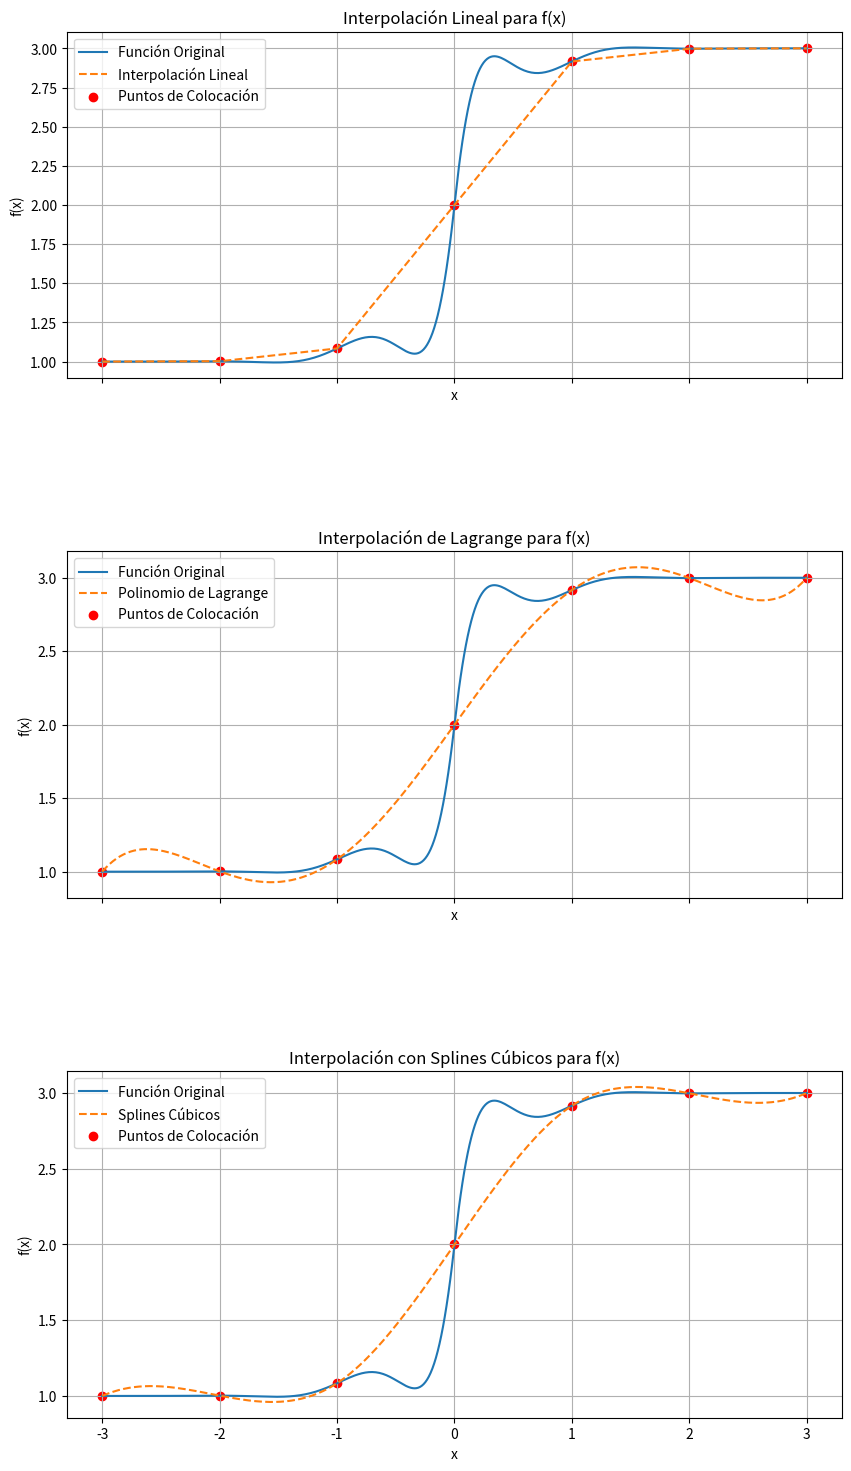

Reproduce this figure in Python.
import numpy as np
import matplotlib.pyplot as plt
from scipy.interpolate import CubicSpline, interp1d
from math import tanh, sin

# Definir la función original
def f(x):
    return 0.05**abs(x) * np.sin(5*x) + np.tanh(2*x) + 2

# Definir los puntos equiespaciados de colocación
num_points = 7
x_points = np.linspace(-3, 3, num_points)
y_points = f(x_points)

# Crear una función de interpolación lineal
linear_interp = interp1d(x_points, y_points, kind='linear', fill_value='extrapolate')

# Calcular los coeficientes para los splines cúbicos
spline = CubicSpline(x_points, y_points)

# Crear puntos para graficar la función original y las interpolaciones
x_vals = np.linspace(-3, 3, 400)
y_original = f(x_vals)
y_linear = linear_interp(x_vals)
y_spline = spline(x_vals)

# Crear subplots para cada método de interpolación with more space
fig, axs = plt.subplots(3, 1, figsize=(10, 18), sharex=True, gridspec_kw={'hspace': 0.5})

# Subplot 1: Interpolación Lineal
axs[0].plot(x_vals, y_original, label='Función Original')
axs[0].plot(x_vals, y_linear, label='Interpolación Lineal', linestyle='dashed')
axs[0].scatter(x_points, y_points, color='red', label='Puntos de Colocación')
axs[0].set_title('Interpolación Lineal para f(x)')
axs[0].set_xlabel('x')
axs[0].set_ylabel('f(x)')
axs[0].legend()
axs[0].grid(True)

# Subplot 2: Polinomio de Lagrange
def lagrange_polynomial(x, x_points, y_points):
    n = len(x_points)
    result = 0.0
    for i in range(n):
        term = y_points[i]
        for j in range(n):
            if j != i:
                term *= (x - x_points[j]) / (x_points[i] - x_points[j])
        result += term
    return result

y_lagrange = np.array([lagrange_polynomial(x, x_points, y_points) for x in x_vals])
axs[1].plot(x_vals, y_original, label='Función Original')
axs[1].plot(x_vals, y_lagrange, label='Polinomio de Lagrange', linestyle='dashed')
axs[1].scatter(x_points, y_points, color='red', label='Puntos de Colocación')
axs[1].set_title('Interpolación de Lagrange para f(x)')
axs[1].set_xlabel('x')
axs[1].set_ylabel('f(x)')
axs[1].legend()
axs[1].grid(True)

# Subplot 3: Splines Cúbicos
axs[2].plot(x_vals, y_original, label='Función Original')
axs[2].plot(x_vals, y_spline, label='Splines Cúbicos', linestyle='dashed')
axs[2].scatter(x_points, y_points, color='red', label='Puntos de Colocación')
axs[2].set_title('Interpolación con Splines Cúbicos para f(x)')
axs[2].set_xlabel('x')
axs[2].set_ylabel('f(x)')
axs[2].legend()
axs[2].grid(True)

# Ajustar la disposición de los subplots y mostrar el gráfico completo
plt.tight_layout()
plt.show()
